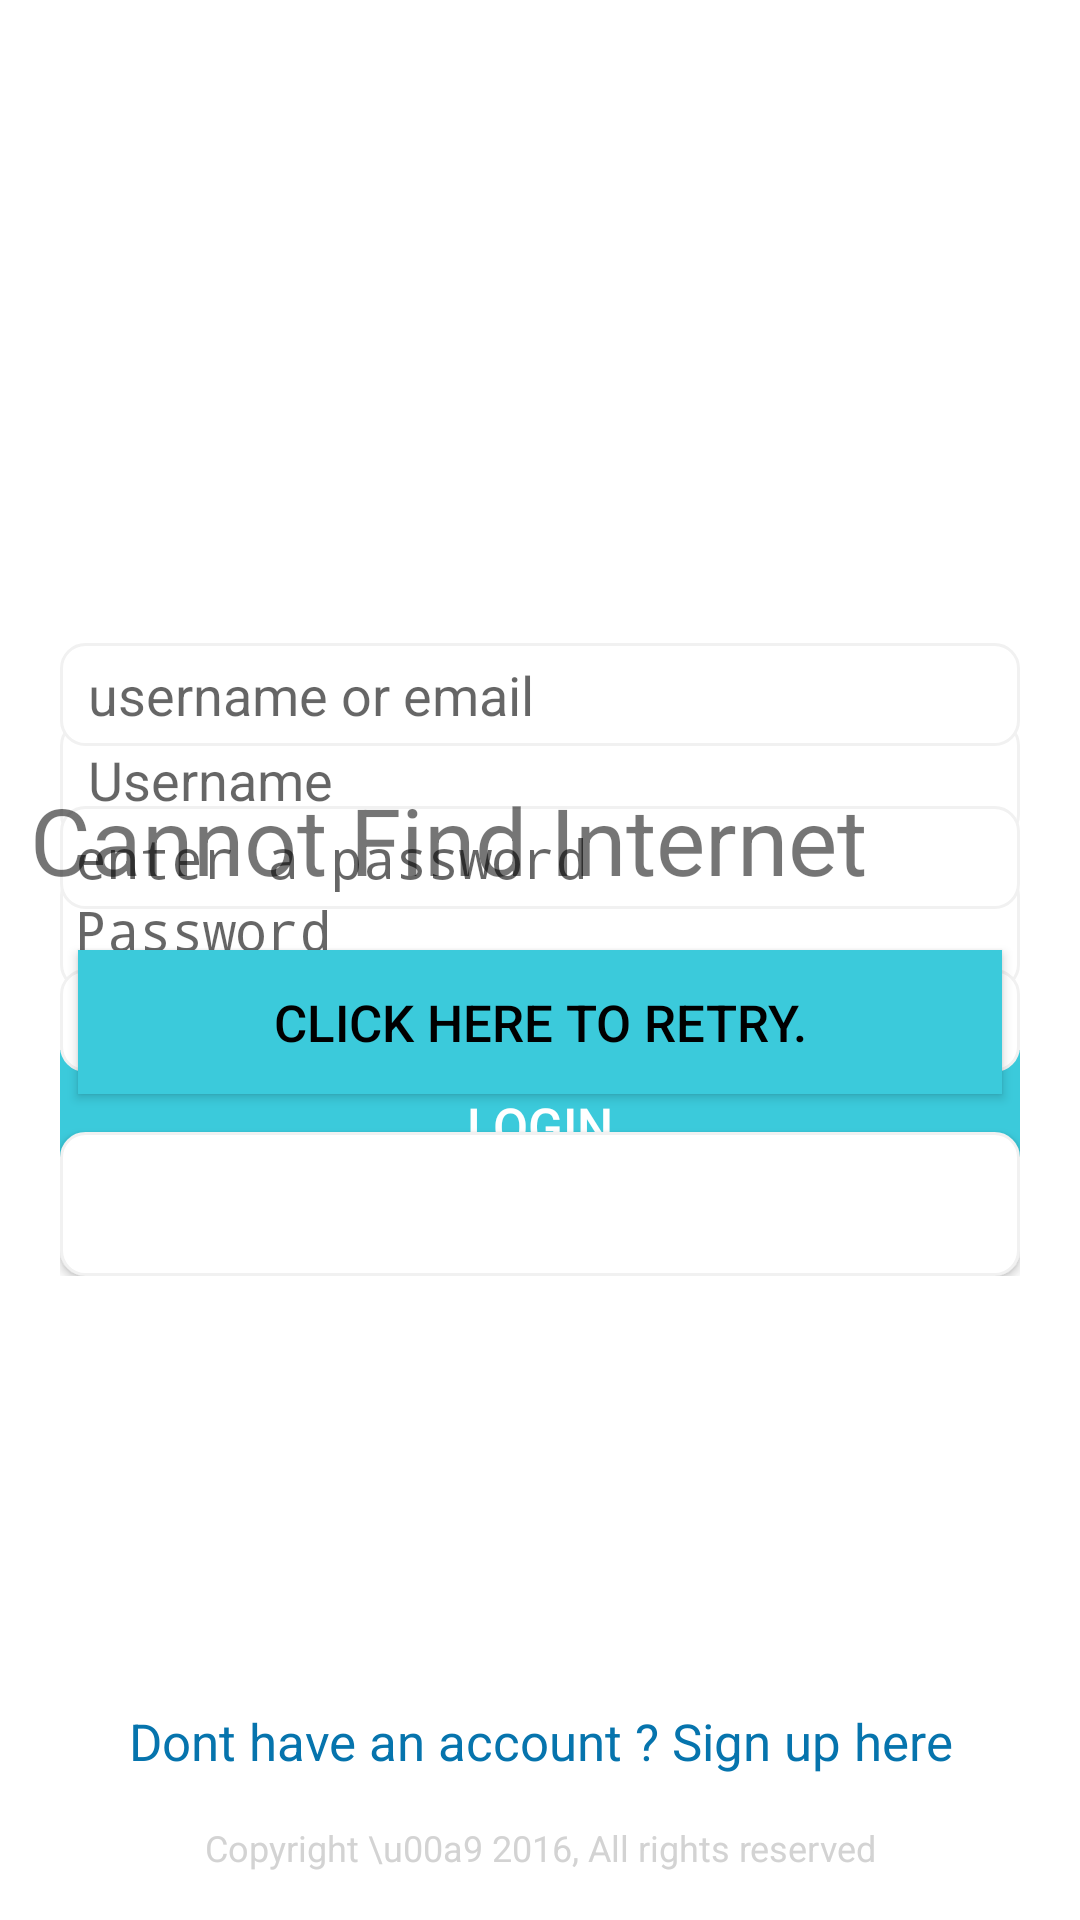

This screen was rendered from an Android layout file. Write that file and the resources it references.
<!-- AndroidManifest.xml: application theme AppTheme -->
<!-- res/layout/activity_splash.xml -->
<?xml version="1.0" encoding="utf-8"?>
<RelativeLayout xmlns:android="http://schemas.android.com/apk/res/android"
    xmlns:local="http://schemas.android.com/apk/res-auto"
    xmlns:tools="http://schemas.android.com/tools"
    android:layout_width="match_parent"
    android:layout_height="match_parent"
    android:background="#FFF" >

  <ImageButton
     android:id="@+id/move_button"
     android:layout_width="wrap_content"
     android:layout_height="wrap_content"
     android:layout_centerInParent="true"
     android:background="#FFF"
     android:src="@drawable/splash_logo" />

  <TextView
      android:id="@+id/initial_info"
      android:layout_width="match_parent"
      android:layout_height="wrap_content"
      android:gravity="center"
      android:layout_below="@+id/progressBar1"
      android:textColor="#d3d3d3"
      android:textSize="15sp"
      android:layout_marginLeft="@dimen/default_vertical_padding"
      android:layout_marginRight="@dimen/default_vertical_padding"
      android:layout_marginBottom="@dimen/default_vertical_padding"
      android:layout_marginTop="@dimen/default_vertical_padding"/>

  <LinearLayout
        android:id="@+id/login_layout"
        android:layout_width="fill_parent"
        android:layout_height="wrap_content"
        android:layout_centerInParent="true"
        android:layout_margin="10dp"
        android:padding="10dp"
        android:orientation="vertical">

    <EditText
        android:id="@+id/username_text"
        android:scrollbars="vertical"
        android:hint=" Username"
        android:inputType="textEmailAddress"
        android:ems="2"
        android:padding="5dp"
        android:background="@drawable/textview_sample"
        android:layout_width="match_parent"
        android:layout_height="40dp"/>

    <EditText
        android:id="@+id/password_text"
        android:hint="Password"
        android:ems="2"
		android:inputType="textPassword"
        android:padding="5dp"
        android:background="@drawable/textview_sample"
        android:layout_width="match_parent"
        android:layout_marginTop="10dp"
        android:layout_height="40dp"/>

    <Button
           android:id="@+id/login_btn"
           android:layout_width="match_parent"
           android:text="Login"

           android:layout_height="50dp"

        android:layout_weight="1"
           android:background="@drawable/sample_button"
           android:textColor="@color/white"
           android:textSize="17sp"
           android:layout_marginTop="20dp" />

    

  </LinearLayout>

  <LinearLayout
        android:id="@+id/register_layout"
        android:layout_width="fill_parent"
        android:layout_height="wrap_content"
        android:layout_centerInParent="true"
        android:layout_margin="10dp"
        android:padding="10dp"
        android:orientation="vertical">

    <EditText
        android:id="@+id/username_email"
        android:scrollbars="vertical"
        android:hint=" username or email"
        android:ems="2"
        android:padding="5dp"
        android:background="@drawable/textview_sample"
        android:layout_width="match_parent"
        android:layout_height="match_parent"/>

    <EditText
        android:id="@+id/password_reg"
        android:hint="enter a password"
        android:ems="2"
		    android:inputType="textPassword"
		    android:password="true"
        android:padding="5dp"
        android:background="@drawable/textview_sample"
        android:layout_width="match_parent"
        android:layout_marginTop="20dp"
        android:layout_height="match_parent"/>

    <EditText
        android:id="@+id/confirmpassword_reg"
        android:hint="confirm password"
        android:ems="2"
		    android:inputType="textPassword"
		    android:password="true"
        android:padding="5dp"
        android:background="@drawable/textview_sample"
        android:layout_width="match_parent"
        android:layout_marginTop="20dp"
        android:layout_height="match_parent"/>

    <Button
           android:id="@+id/signup_btn"
           android:layout_width="match_parent"
           android:layout_height="wrap_content"
           android:text="Register"
           android:background="@drawable/textview_sample"
           android:textColor="@color/white"
           android:textSize="17sp"
           android:layout_marginTop="20dp"/>

    

  </LinearLayout>

  <LinearLayout  android:id="@+id/internet_retry"
        android:layout_width="fill_parent"
        android:layout_height="wrap_content"
        android:layout_centerInParent="true"
        android:layout_margin="10dp"
        android:orientation="vertical">
    <TextView
       android:id="@+id/internet_info"
       android:text="Cannot Find Internet"
       android:textSize="15pt"
       android:layout_width="fill_parent"
       android:layout_height="fill_parent"
       android:layout_weight="1" />
    <Button
        android:id="@+id/register"
        android:layout_below="@+id/internet_info"
        android:layout_width="match_parent"
        android:layout_height="wrap_content"
        android:text="Click here to Retry."
        android:background="@drawable/sample_button"
        android:textColor="#000000"
        android:textSize="17sp"
        android:layout_marginTop="@dimen/default_vertical_padding"
        android:layout_marginLeft="@dimen/default_vertical_padding"
        android:layout_marginRight="@dimen/default_vertical_padding"
        android:layout_marginBottom="@dimen/default_vertical_padding" />
  </LinearLayout>

  <LinearLayout
    android:id="@+id/footer_layout"
    android:layout_height="wrap_content"
    android:layout_width="fill_parent"
              android:layout_alignParentBottom="true"
    android:orientation="vertical"
              android:layout_centerHorizontal="true">

    <TextView
               android:id="@+id/account_text"
               android:layout_width="match_parent"
               android:layout_height="wrap_content"
               android:gravity="center"
               android:text="Dont have an account ? Sign up here"
               android:textColor="#0674AD"
               android:textSize="17sp"
               android:layout_marginTop="@dimen/default_vertical_padding"
               android:layout_marginLeft="@dimen/default_vertical_padding"
               android:layout_marginRight="@dimen/default_vertical_padding"/>
    <TextView
               android:id="@+id/copyright_text"
               android:layout_width="match_parent"
               android:layout_height="wrap_content"
               android:gravity="center"
               android:layout_below="@+id/account_text"
               android:text="Copyright \u00a9 2016, All rights reserved"
               android:textColor="#d3d3d3"
               android:textSize="12sp"
               android:layout_marginLeft="@dimen/default_vertical_padding"
               android:layout_marginRight="@dimen/default_vertical_padding"
               android:layout_marginBottom="@dimen/default_vertical_padding"
               android:layout_marginTop="@dimen/default_vertical_padding"/>

  </LinearLayout>

    <ProgressBar
        android:id="@+id/progressBar1"
        style="?android:attr/progressBarStyleSmall"
        android:layout_width="wrap_content"
        android:layout_height="wrap_content"
        android:layout_centerHorizontal="true"
        android:layout_centerInParent="true"
        android:layout_centerVertical="true"/>
</RelativeLayout>
<!-- resources referenced by this layout -->
<resources>
  <color name="white">#FFF</color>
  <dimen name="default_vertical_padding">16dp</dimen>
  <!-- drawable sample_button (drawable) -->
  <?xml version="1.0" encoding="utf-8" ?>
  <selector xmlns:android="http://schemas.android.com/apk/res/android">
      <item android:state_pressed="true" android:drawable="@color/accentDark" />
      <item android:state_enabled="false" android:drawable="@color/lightGray" />
      <item android:state_enabled="true" android:drawable="@color/accent"/>
  </selector>
  <!-- drawable textview_sample (drawable) -->
  <shape xmlns:android="http://schemas.android.com/apk/res/android" android:shape="rectangle" >
      <solid android:color="#ffffff" />
      <corners android:radius="8dp" />
      <stroke android:width="1dip" android:color="#F1F1F1"/>
  </shape>
  <style name="AppTheme" parent="Theme.AppCompat.Light">
          <item name="colorPrimary">@color/white</item>
          <item name="colorPrimaryDark">@color/colorBottomNavigationSelectedBackground</item>
          <item name="colorAccent">@color/colorAccent</item>
      </style>
  <color name="accentDark">#3ea4b4</color>
  <color name="lightGray">#CCCCCC</color>
  <color name="accent">#3BCADB</color>
  <color name="colorBottomNavigationSelectedBackground">#17000000</color>
  <color name="colorAccent">#FF4081</color>
</resources>
